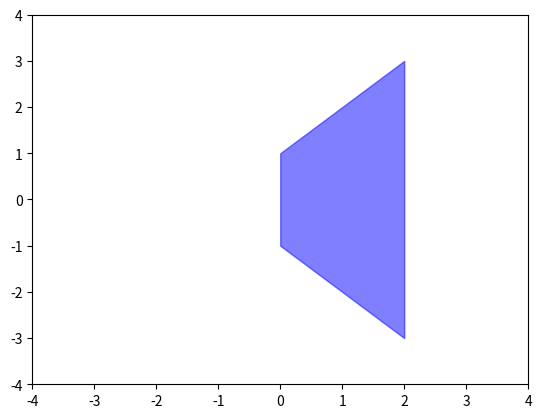

This figure's Python source:
import numpy as np
from scipy.optimize import minimize
from matplotlib import pyplot as plt
import matplotlib.patches as patches

fig, ax = plt.subplots()
ax.axis([-4, 4, -4, 4])

coord_array = np.array([[-1, 0], [0, -1], [1, 0]])
# coord_array = np.array(((-1, 0), (-1, -1), (1, 0)))
water = patches.Polygon(coord_array)

# ax.add_patch(water)

x = [0,1,2]
y1 = np.array([1,2,3])
#y2 = [2,3,4]
y2 = -y1
plt.fill_between(x,y1,y2,color='blue',alpha=0.5)

plt.show()

